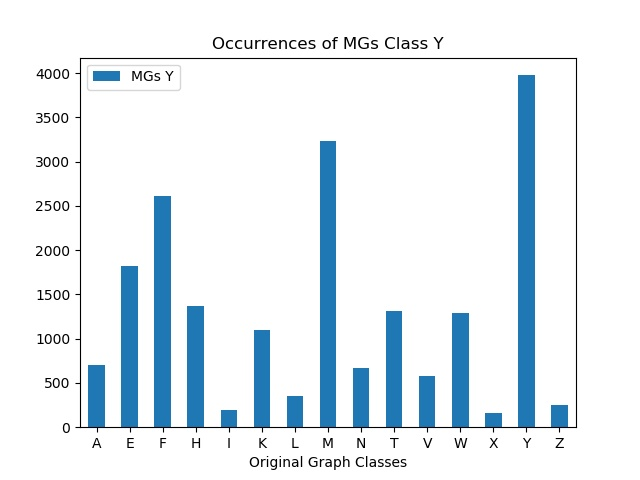

The data file committed next to this chart (first rows):
, MGs Y
A, 699
E, 1822
F, 2615
H, 1365
I, 192
K, 1096
L, 348
M, 3229
N, 673
T, 1313
V, 573
W, 1295
X, 156
Y, 3978
Z, 252
